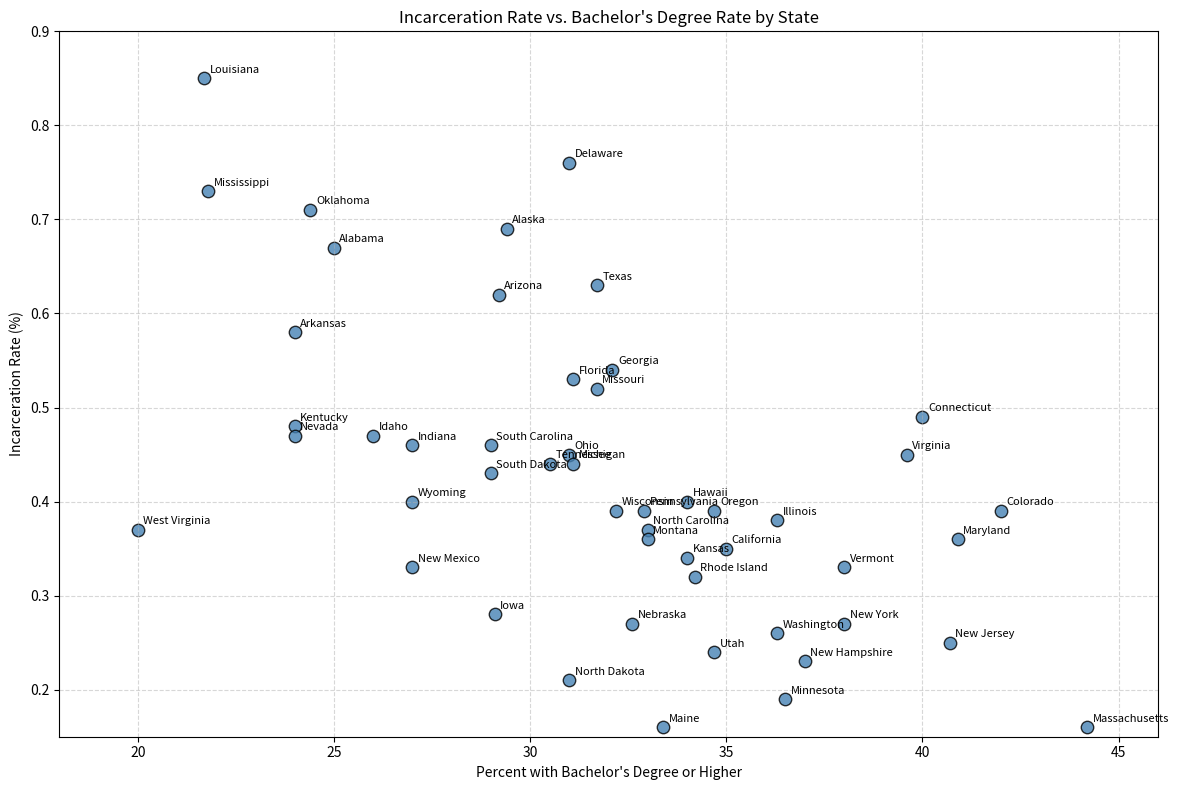

Write Python code to recreate this figure.
import matplotlib
import matplotlib.pyplot as plt

incarceration = {
    "Louisiana": 0.85, "Delaware": 0.76, "Mississippi": 0.73, "Oklahoma": 0.71, "Alaska": 0.69,
    "Alabama": 0.67, "Texas": 0.63, "Arizona": 0.62, "Arkansas": 0.58, "Georgia": 0.54,
    "Florida": 0.53, "Missouri": 0.52, "Connecticut": 0.49, "Kentucky": 0.48, "Nevada": 0.47,
    "Idaho": 0.47, "South Carolina": 0.46, "Indiana": 0.46, "Virginia": 0.45, "Ohio": 0.45,
    "Michigan": 0.44, "Tennessee": 0.44, "South Dakota": 0.43, "Hawaii": 0.40, "Wyoming": 0.40,
    "Colorado": 0.39, "Oregon": 0.39, "Wisconsin": 0.39, "Pennsylvania": 0.39, "Illinois": 0.38,
    "North Carolina": 0.37, "West Virginia": 0.37, "Maryland": 0.36, "Montana": 0.36, "California": 0.35,
    "Kansas": 0.34, "Vermont": 0.33, "New Mexico": 0.33, "Rhode Island": 0.32, "Iowa": 0.28,
    "New York": 0.27, "Nebraska": 0.27, "Washington": 0.26, "New Jersey": 0.25, "Utah": 0.24,
    "New Hampshire": 0.23, "North Dakota": 0.21, "Minnesota": 0.19, "Maine": 0.16, "Massachusetts": 0.16,
}

bachelors = {
    "Louisiana": 21.7, "Delaware": 31.0, "Mississippi": 21.8, "Oklahoma": 24.4, "Alaska": 29.4,
    "Alabama": 25.0, "Texas": 31.7, "Arizona": 29.2, "Arkansas": 24.0, "Georgia": 32.1,
    "Florida": 31.1, "Missouri": 31.7, "Connecticut": 40.0, "Kentucky": 24.0, "Nevada": 24.0,
    "Idaho": 26.0, "South Carolina": 29.0, "Indiana": 27.0, "Virginia": 39.6, "Ohio": 31.0,
    "Michigan": 31.1, "Tennessee": 30.5, "South Dakota": 29.0, "Hawaii": 34.0, "Wyoming": 27.0,
    "Colorado": 42.0, "Oregon": 34.7, "Wisconsin": 32.2, "Pennsylvania": 32.9, "Illinois": 36.3,
    "North Carolina": 33.0, "West Virginia": 20.0, "Maryland": 40.9, "Montana": 33.0, "California": 35.0,
    "Kansas": 34.0, "Vermont": 38.0, "New Mexico": 27.0, "Rhode Island": 34.2, "Iowa": 29.1,
    "New York": 38.0, "Nebraska": 32.6, "Washington": 36.3, "New Jersey": 40.7, "Utah": 34.7,
    "New Hampshire": 37.0, "North Dakota": 31.0, "Minnesota": 36.5, "Maine": 33.4, "Massachusetts": 44.2,
}

states = list(incarceration.keys())
x = [bachelors[state] for state in states]
y = [incarceration[state] for state in states]

fig, ax = plt.subplots(figsize=(12, 8))
ax.scatter(x, y, alpha=0.8, color="steelblue", edgecolors="black", s=80)

for state, xi, yi in zip(states, x, y):
    ax.annotate(state, (xi, yi), textcoords="offset points", xytext=(4, 4), fontsize=8)

ax.set_title("Incarceration Rate vs. Bachelor's Degree Rate by State")
ax.set_xlabel("Percent with Bachelor's Degree or Higher")
ax.set_ylabel("Incarceration Rate (%)")
ax.grid(True, linestyle="--", alpha=0.5)
ax.set_xlim(18, 46)
ax.set_ylim(0.15, 0.90)

plt.tight_layout()

plt.savefig("state_incarceration_vs_bachelors.png", dpi=300)
print("Graph saved: state_incarceration_vs_bachelors.png")

plt.show()

plt.close(fig)
